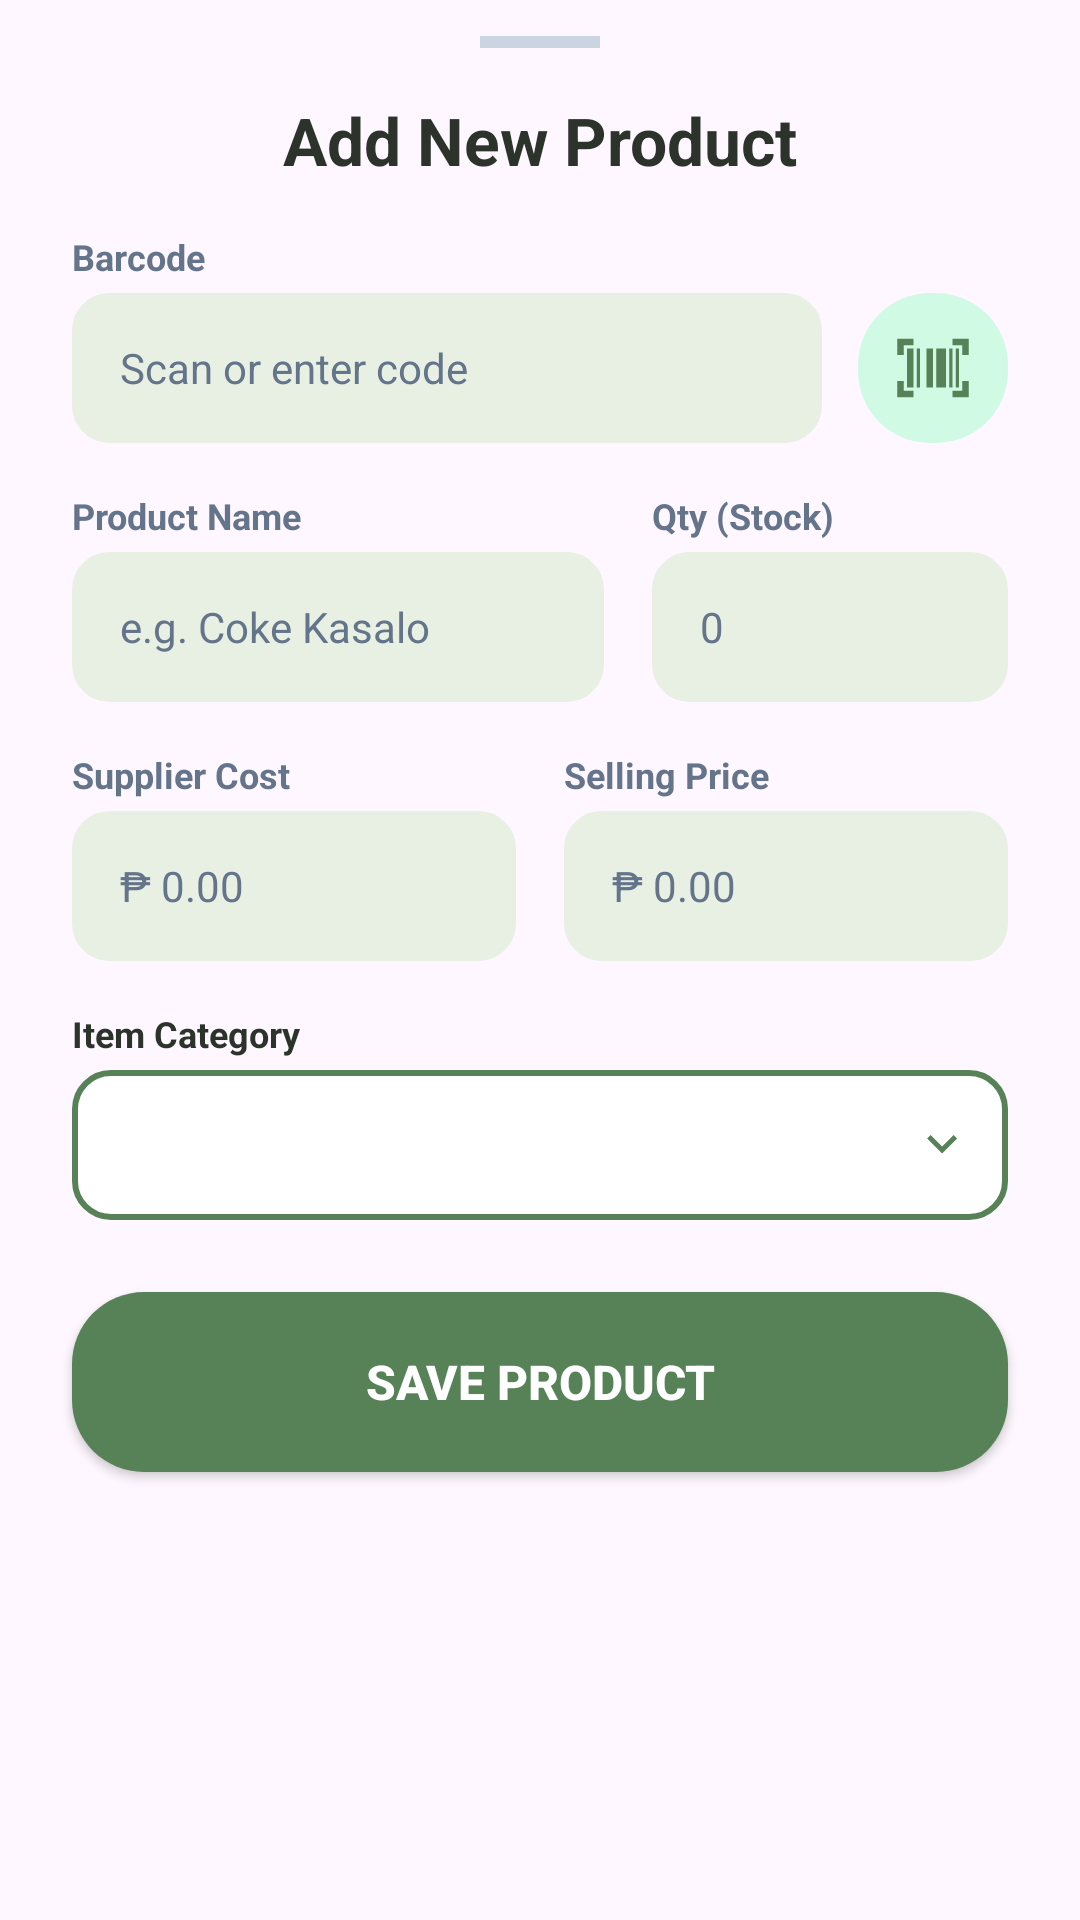

Write the Android layout XML for this screen, with the resource values it uses.
<!-- AndroidManifest.xml: application theme Theme.SariSariStoreApp -->
<!-- res/layout/layout_add_product_sheet.xml -->
<?xml version="1.0" encoding="utf-8"?>
<LinearLayout xmlns:android="http://schemas.android.com/apk/res/android"
    xmlns:app="http://schemas.android.com/apk/res-auto"
    android:layout_width="match_parent"
    android:layout_height="wrap_content"
    android:background="@drawable/bg_card_rounded"
    android:orientation="vertical"
    android:paddingTop="12dp">

    <View
        android:layout_width="40dp"
        android:layout_height="4dp"
        android:layout_gravity="center_horizontal"
        android:background="#CBD5E1"
        android:layout_marginBottom="16dp" />

    <TextView
        android:layout_width="match_parent"
        android:layout_height="wrap_content"
        android:text="Add New Product"
        android:textAlignment="center"
        android:textColor="@color/kanto_text_head"
        android:textSize="22sp"
        android:textStyle="bold"
        android:layout_marginBottom="16dp" />

    <androidx.core.widget.NestedScrollView
        android:layout_width="match_parent"
        android:layout_height="wrap_content"
        android:fadeScrollbars="false">

        <LinearLayout
            android:layout_width="match_parent"
            android:layout_height="wrap_content"
            android:orientation="vertical">

            <LinearLayout
                android:layout_width="match_parent"
                android:layout_height="wrap_content"
                android:orientation="horizontal"
                android:paddingHorizontal="24dp"
                android:layout_marginBottom="16dp">

                <LinearLayout
                    android:layout_width="0dp"
                    android:layout_height="wrap_content"
                    android:layout_weight="1"
                    android:orientation="vertical"
                    android:layout_marginEnd="12dp">
                    <TextView android:layout_width="wrap_content" android:layout_height="wrap_content" android:text="Barcode" android:textColor="#64748B" android:textSize="12sp" android:textStyle="bold" android:layout_marginBottom="4dp" />
                    <EditText android:id="@+id/etSheetBarcode" android:layout_width="match_parent" android:layout_height="50dp" android:background="@drawable/bg_rounded_input" android:backgroundTint="#E8F0E3" android:paddingHorizontal="16dp" android:hint="Scan or enter code" android:textSize="14sp" android:textColor="@color/kanto_text_head" android:textColorHint="#64748B"/>
                </LinearLayout>

                <ImageView
                    android:id="@+id/btnSheetScan"
                    android:layout_width="50dp"
                    android:layout_height="50dp"
                    android:layout_gravity="bottom"
                    android:background="@drawable/bg_rounded_button"
                    android:backgroundTint="#D1FAE5"
                    android:src="@drawable/ic_barcodescanner"
                    android:padding="12dp"
                    app:tint="@color/kanto_primary" />
            </LinearLayout>

            <LinearLayout
                android:layout_width="match_parent"
                android:layout_height="wrap_content"
                android:orientation="horizontal"
                android:paddingHorizontal="24dp"
                android:layout_marginBottom="16dp"
                android:baselineAligned="false">

                <LinearLayout
                    android:layout_width="0dp"
                    android:layout_height="wrap_content"
                    android:layout_weight="1.5"
                    android:orientation="vertical"
                    android:layout_marginEnd="8dp">
                    <TextView android:layout_width="wrap_content" android:layout_height="wrap_content" android:text="Product Name" android:textColor="#64748B" android:textSize="12sp" android:textStyle="bold" android:layout_marginBottom="4dp"/>
                    <EditText android:id="@+id/etSheetName" android:layout_width="match_parent" android:layout_height="50dp" android:background="@drawable/bg_rounded_input" android:backgroundTint="#E8F0E3" android:paddingHorizontal="16dp" android:hint="e.g. Coke Kasalo" android:inputType="textCapWords" android:textSize="14sp" android:textColor="@color/kanto_text_head" android:textColorHint="#64748B"/>
                </LinearLayout>

                <LinearLayout
                    android:layout_width="0dp"
                    android:layout_height="wrap_content"
                    android:layout_weight="1"
                    android:orientation="vertical"
                    android:layout_marginStart="8dp">
                    <TextView android:layout_width="wrap_content" android:layout_height="wrap_content" android:text="Qty (Stock)" android:textColor="#64748B" android:textSize="12sp" android:textStyle="bold" android:layout_marginBottom="4dp"/>
                    <EditText android:id="@+id/etSheetQty" android:layout_width="match_parent" android:layout_height="50dp" android:background="@drawable/bg_rounded_input" android:backgroundTint="#E8F0E3" android:paddingHorizontal="16dp" android:textColor="@color/kanto_text_head" android:textColorHint="#64748B" android:hint="0" android:inputType="number" android:textSize="14sp"/>
                </LinearLayout>
            </LinearLayout>

            <LinearLayout android:layout_width="match_parent" android:layout_height="wrap_content" android:orientation="horizontal" android:paddingHorizontal="24dp" android:layout_marginBottom="16dp">
                <LinearLayout android:layout_width="0dp" android:layout_height="wrap_content" android:layout_weight="1" android:orientation="vertical" android:layout_marginEnd="8dp">
                    <TextView android:layout_width="wrap_content" android:layout_height="wrap_content" android:text="Supplier Cost" android:textColor="#64748B" android:textSize="12sp" android:textStyle="bold" android:layout_marginBottom="4dp"/>
                    <EditText android:id="@+id/etSheetCost" android:layout_width="match_parent" android:layout_height="50dp" android:background="@drawable/bg_rounded_input" android:backgroundTint="#E8F0E3" android:paddingHorizontal="16dp" android:hint="₱ 0.00" android:inputType="numberDecimal" android:textSize="14sp" android:textColor="@color/kanto_text_head" android:textColorHint="#64748B"/>
                </LinearLayout>
                <LinearLayout android:layout_width="0dp" android:layout_height="wrap_content" android:layout_weight="1" android:orientation="vertical" android:layout_marginStart="8dp">
                    <TextView android:layout_width="wrap_content" android:layout_height="wrap_content" android:text="Selling Price" android:textColor="#64748B" android:textSize="12sp" android:textStyle="bold" android:layout_marginBottom="4dp"/>
                    <EditText android:id="@+id/etSheetSell" android:layout_width="match_parent" android:layout_height="50dp" android:textColor="@color/kanto_text_head" android:textColorHint="#64748B" android:background="@drawable/bg_rounded_input" android:backgroundTint="#E8F0E3" android:paddingHorizontal="16dp" android:hint="₱ 0.00" android:inputType="numberDecimal" android:textSize="14sp"/>
                </LinearLayout>
            </LinearLayout>

            <LinearLayout
                android:layout_width="match_parent"
                android:layout_height="wrap_content"
                android:orientation="vertical"
                android:paddingHorizontal="24dp"
                android:layout_marginBottom="24dp">

                <TextView
                    android:layout_width="wrap_content"
                    android:layout_height="wrap_content"
                    android:text="Item Category"
                    android:textColor="@color/kanto_text_head"
                    android:textSize="12sp"
                    android:textStyle="bold"
                    android:layout_marginBottom="4dp"/>

                <RelativeLayout
                    android:layout_width="match_parent"
                    android:layout_height="50dp"
                    android:background="@drawable/bg_spinner_outline">

                    <Spinner
                        android:id="@+id/spinnerCategory"
                        android:layout_width="match_parent"
                        android:layout_height="match_parent"
                        android:background="@android:color/transparent"
                        android:popupBackground="@color/white" />

                    <ImageView
                        android:layout_width="20dp"
                        android:layout_height="20dp"
                        android:layout_alignParentEnd="true"
                        android:layout_centerVertical="true"
                        android:layout_marginEnd="12dp"
                        android:src="@drawable/ic_arrow_down"
                        app:tint="@color/kanto_primary"
                        android:importantForAccessibility="no"/>
                </RelativeLayout>
            </LinearLayout>

            <Button
                android:id="@+id/btnSheetSave"
                android:layout_width="match_parent"
                android:layout_height="60dp"
                android:layout_marginHorizontal="24dp"
                android:layout_marginBottom="24dp"
                android:background="@drawable/bg_rounded_button"
                android:text="Save Product"
                android:textColor="@color/white"
                android:textSize="16sp"
                android:textStyle="bold"
                app:backgroundTint="@color/kanto_primary" />

        </LinearLayout>
    </androidx.core.widget.NestedScrollView>
</LinearLayout>
<!-- resources referenced by this layout -->
<resources>
  <color name="kanto_primary">#578157</color>
  <color name="kanto_text_head">#2C332B</color>
  <color name="white">#FFFFFF</color>
  <!-- drawable bg_rounded_button (drawable) -->
  <?xml version="1.0" encoding="utf-8"?>
  <ripple xmlns:android="http://schemas.android.com/apk/res/android"
      android:color="#33000000"> <item>
      <shape>
          <solid android:color="@color/white" />
          <corners android:radius="24dp" />
      </shape>
  </item>
  
  </ripple>
  <!-- drawable bg_rounded_input (drawable) -->
  <?xml version="1.0" encoding="utf-8"?>
  <selector xmlns:android="http://schemas.android.com/apk/res/android">
  
      <item android:state_focused="true">
          <shape>
              <solid android:color="#DDE5D8" />
              <corners android:radius="12dp" />
              <stroke android:width="2dp" android:color="@color/kanto_primary" />
              <padding android:left="16dp" android:top="12dp" android:right="16dp" android:bottom="12dp" />
          </shape>
      </item>
  
      <item>
          <shape>
              <solid android:color="#DDE5D8" />
              <corners android:radius="12dp" />
              <stroke android:width="1dp" android:color="#C5CEC0" />
              <padding android:left="16dp" android:top="12dp" android:right="16dp" android:bottom="12dp" />
          </shape>
      </item>
  
  </selector>
  <!-- drawable bg_spinner_outline (drawable) -->
  <?xml version="1.0" encoding="utf-8"?>
  <shape xmlns:android="http://schemas.android.com/apk/res/android">
  
      <solid android:color="@color/white" />
  
      <stroke android:width="2dp" android:color="@color/kanto_primary" />
      <corners android:radius="12dp" />
  </shape>
  <!-- drawable ic_arrow_down (drawable) -->
  <vector xmlns:android="http://schemas.android.com/apk/res/android"
      android:width="24dp"
      android:height="24dp"
      android:viewportWidth="960"
      android:viewportHeight="960">
    <path
        android:pathData="M480,616 L240,376l56,-56 184,184 184,-184 56,56 -240,240Z"
        android:fillColor="#578157"/>
  </vector>
  <!-- drawable ic_barcodescanner (drawable) -->
  <vector xmlns:android="http://schemas.android.com/apk/res/android"
      android:width="24dp"
      android:height="24dp"
      android:viewportWidth="960"
      android:viewportHeight="960">
    <path
        android:pathData="M40,840v-200h80v120h120v80L40,840ZM720,840v-80h120v-120h80v200L720,840ZM160,720v-480h80v480h-80ZM280,720v-480h40v480h-40ZM400,720v-480h80v480h-80ZM520,720v-480h120v480L520,720ZM680,720v-480h40v480h-40ZM760,720v-480h40v480h-40ZM40,320v-200h200v80L120,200v120L40,320ZM840,320v-120L720,200v-80h200v200h-80Z"
        android:fillColor="#578157"/>
  </vector>
  <style name="Theme.SariSariStoreApp" parent="Base.Theme.SariSariStoreApp" />
  <style name="Base.Theme.SariSariStoreApp" parent="Theme.Material3.DayNight.NoActionBar">
          <item name="colorPrimary">@color/kanto_primary</item>
  
          <item name="android:statusBarColor">@color/kanto_primary</item>
          <item name="colorControlActivated">@color/kanto_primary</item>
          <item name="android:windowLightStatusBar">false</item>
      </style>
</resources>
